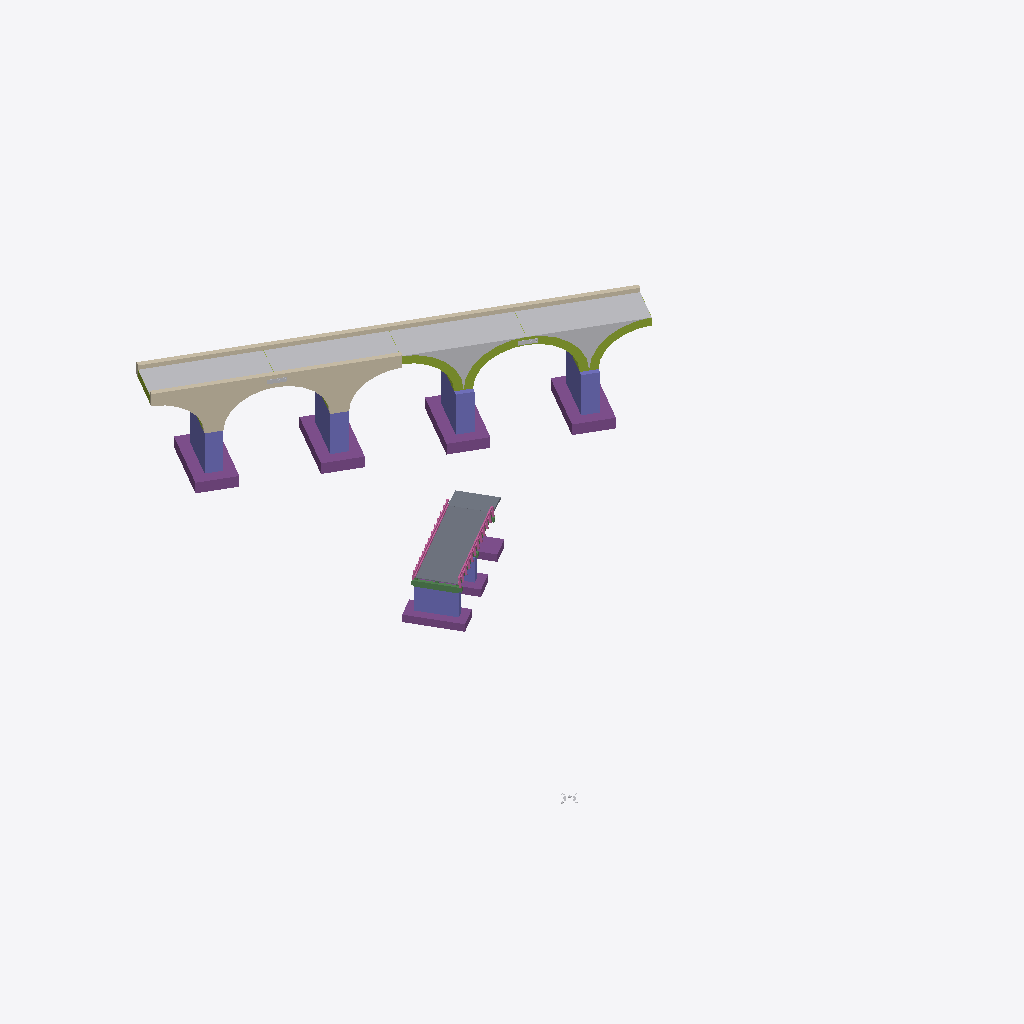
Isometric view of an IFC building model (IFC-SPF (STEP), schema IFC4, length unit millimetre), seen from the south-west, elements coloured by IFC class: 7 other elements (light grey), 7 footings (purple), 6 columns (violet), 5 members (olive), 3 walls (beige), 3 beams (green), 2 slabs (grey), 2 railings (pink).
Extent 45.4 m × 57.8 m × 11.3 m (x, y, z). Storeys (11): bridge road - abutment at -0.51 m; bridge road - abutment at -0.51 m; rail bridge - substructure at -0.00 m; railbridge - superstructure at -0.00 m; rail bridge - substructure at 0.00 m; railbridge - superstructure at 0.00 m; road rail bridge - approach at 0.24 m; road rail bridge - approach at 0.24 m; road rail bridge - deck at 0.24 m; road rail bridge - superstructure at 0.24 m; road river bridge - substructure at 0.24 m. Elements (45): 9 IfcBuildingElementProxy, 8 IfcBeam, 8 IfcMember, 7 IfcFooting, 6 IfcColumn, 3 IfcWall, 2 IfcRailing, 2 IfcSlab.

HEADER;
FILE_DESCRIPTION(('ViewDefinition [ReferenceView_V1.2]'),'2;1');
FILE_NAME('Infra-Bridge.ifc','2025-02-27T11:09:14',(''),(''),'IFC-manager for SketchUp (5.3.3)','SketchUp 2024 (24.0.594)','None');
FILE_SCHEMA(('IFC4'));
ENDSEC;
DATA;
#13=IFCPROJECT('2Ndyd$OSX7s9A04nc4lyye',#1,'ifc silly sample scene - project','Demystifying IFC with a playful scene using diverse building elements and compositions.',$,$,$,(#11),#14);
#20=IFCSITE('23sFQGRy90RxVbRHD9iSE2',#1,'environment - site','A sample scene environment, showcasing the surrounding landscape.',$,#22,$,$,.COMPLEX.,$,$,0.0,$,$);
#23=IFCSITE('1adp27B_9CUfup2ojuKOng',#1,'road parking - site','A designated parking area, providing space for vehicles.',$,#25,$,$,.PARTIAL.,$,$,0.0,$,$);
#30=IFCSITE('3pnaj3EgL1cOScZHtoQhHO',#1,'road river bridge - site','The site of the road river bridge, connecting different areas.',$,#31,$,$,.PARTIAL.,$,$,0.0,$,$);
#502=IFCSITE('2Wad9UE39Fl81buLr2dp_x',#1,'rail river bridge - site','The site of the rail river bridge, facilitating train crossings.',$,#503,$,$,.PARTIAL.,$,$,0.0,$,$);
#731=IFCSITE('1$CApj9YLCeu0YyH5TXRVh',#1,'road rail bridge - site','The site of the road rail bridge, supporting both road and rail traffic.',$,#732,$,$,.PARTIAL.,$,$,0.0,$,$);
#948=IFCSITE('2syxA9_lr7Ew2uZai3VhhS',#1,'road - site','A designated parking area, providing space for vehicles.',$,#949,$,$,.PARTIAL.,$,$,0.0,$,$);
#36=IFCBUILDING('3vzNAxKB5AJA_Ehx4miINx',#1,'road river bridge','A sturdy bridge, spanning the river and connecting roads.','girder',#38,$,$,.ELEMENT.,0.0,0.0,$);
#508=IFCBUILDING('2kjWGt90HF_gBQxs$Lsfkw',#1,'rail bridge','A strong rail bridge, supporting trains as they cross over.','arched',#510,$,$,.ELEMENT.,0.0,0.0,$);
#737=IFCBUILDING('3JNhAW3zLAmRKwMCykb3V5',#1,'rail bridge','A strong rail bridge, supporting trains as they cross over.','arched',#739,$,$,.ELEMENT.,0.0,0.0,$);
#43=IFCBUILDINGSTOREY('04kO$szQnDTAhzkZMdfItT',#1,'road rail bridge - approach','The approach to the road rail bridge, ensuring a smooth transition.','approach',#45,$,$,.COMPLEX.,242.32103870816184);
#50=IFCBUILDINGSTOREY('2x$zQFzGD8YBtZ$7H7nm4c',#1,'bridge road - abutment','A strong abutment, providing essential support for the bridge road.','abutment',#52,$,$,.PARTIAL.,-513.6789612918377);
#103=IFCBUILDINGSTOREY('2LBqtx8tXFcR8Qzu5tSZdh',#1,'road rail bridge - approach','The approach to the road rail bridge, ensuring a smooth transition.','approach',#104,$,$,.COMPLEX.,242.32103870816184);
#109=IFCBUILDINGSTOREY('2cU43jXGXEuv4mx7hSZu3S',#1,'bridge road - abutment','A strong abutment, providing essential support for the bridge road.','abutment',#111,$,$,.PARTIAL.,-513.6789612918377);
#148=IFCBUILDINGSTOREY('2r51NsY5P0QvEz_Kok7DQt',#1,'road rail bridge - deck','The deck, providing a stable surface for vehicles and trains on the road rail bridge.','deck',#149,$,$,.ELEMENT.,242.32103870816184);
#280=IFCBUILDINGSTOREY('2F86AY9Dn33gptJs5BIFJi',#1,'road rail bridge - superstructure','The superstructure, forming the main body of the road rail bridge.','superstructure',#281,$,$,.ELEMENT.,242.32103870816184);
#319=IFCBUILDINGSTOREY('1KPYb5dSn3C9_LNpDoIOdf',#1,'road river bridge - substructure','The substructure, providing essential support for the road river bridge.','substructure',#320,$,$,.ELEMENT.,242.32103870816184);
#515=IFCBUILDINGSTOREY('1NcWEJCZP2QhD3Z7Ptly6p',#1,'rail bridge - substructure','The substructure, providing essential support for the rail bridge.','substructure',#517,$,$,.ELEMENT.,0.0);
#605=IFCBUILDINGSTOREY('0NGju11I55eP2T$y1Bu15n',#1,'railbridge - superstructure','The superstructure, forming the main body of the rail bridge.','superstructure',#606,$,$,.ELEMENT.,0.0);
#744=IFCBUILDINGSTOREY('16qYo484fEuvo5B_xQN5wZ',#1,'rail bridge - substructure','The substructure, providing essential support for the rail bridge.','substructure',#746,$,$,.ELEMENT.,-2.887646E-12);
#822=IFCBUILDINGSTOREY('1hMPjN1XP3D8IpowtvIj0R',#1,'railbridge - superstructure','The superstructure, forming the main body of the rail bridge.','superstructure',#823,$,$,.ELEMENT.,-2.887646E-12);
#613=IFCWALL('064CKbgdv2$uFEsgE5j3ba',#1,'rail bridge - spandrel wall','A spandrel wall, providing structural support for the rail bridge.','solidwall',#615,#624,'454425.1027894.955995.1884275.1998465',$);
#902=IFCBUILDINGELEMENTPROXY('2vnqnmqXH4Q9vBMUebOywv',#1,'rail bridge - filler','The filling material between the arches and the bridge deck.','backfill',#903,#909,'454425.1027895.956001.1884275.1999332',$);
#910=IFCBUILDINGELEMENTPROXY('2ZYxBDA4bC$vk_U2Y8GUqS',#1,'rail bridge - filler','The filling material between the arches and the bridge deck.','backfill',#911,#917,'454425.1027895.956001.1884275.1999335',$);
#264=IFCSLAB('3ObOfBTNz2dhgWxUzdmDpl',#1,'road river bridge - bridge deck','The bridge deck, providing a stable surface for vehicles to cross the river.','floor',#270,#279,'454425.1027893.955984.1885148.955028',$);
#723=IFCBUILDINGELEMENTPROXY('1ngF1j04v49eiBUKkKO16p',#1,'rail bridge - filler','The filling material between the arches and the bridge deck.','backfill',#724,#730,'454425.1027894.955995.1884275.1999335',$);
#707=IFCBUILDINGELEMENTPROXY('1Ni63N3g9CwwsFbbNgF65B',#1,'rail bridge - filler','The filling material between the arches and the bridge deck.','backfill',#712,#722,'454425.1027894.955995.1884275.1999332',$);
#646=IFCWALL('3LTGJZ50P17x4My$lMjBSo',#1,'rail bridge - spandrel wall','A spandrel wall, providing structural support for the rail bridge.','solidwall',#647,#653,'454425.1027894.955995.1884275.1998466',$);
#851=IFCWALL('06ymNwhgjC9vHrcokNIGHx',#1,'rail bridge - spandrel wall','A spandrel wall, providing structural support for the rail bridge.','solidwall',#852,#858,'454425.1027895.956001.1884275.1998466',$);
#594=IFCFOOTING('3N1IPEdwr8ovT_ZOobkqBX',#1,'foundation - bridge rail','A solid foundation, providing support for the bridge rail.',$,#598,#604,'454425.1027894.955995.1884272.1884267.1886393',$);
#556=IFCFOOTING('3QqyCHEVDF$gkEh307F1yY',#1,'foundation - bridge rail','A solid foundation, providing support for the bridge rail.',$,#560,#569,'454425.1027894.955995.1884272.1884264.1886393',$);
#776=IFCFOOTING('1TNwPNu5vAJ8rWCr2_eafm',#1,'foundation - bridge rail','A solid foundation, providing support for the bridge rail.',$,#780,#786,'454425.1027895.956001.1884272.1884264.1886393',$);
#811=IFCFOOTING('2Q4p8yWJzFIvhoX9T$V40D',#1,'foundation - bridge rail','A solid foundation, providing support for the bridge rail.',$,#815,#821,'454425.1027895.956001.1884272.1884267.1886393',$);
#761=IFCCOLUMN('0XPURiAkzB3g2LT4CHIL$P',#1,'rail bridge - pierstem','A pierstem, providing vertical support for the bridge rail.','pierstem',#769,#775,'454425.1027895.956001.1884272.1884264.1886323',$);
#796=IFCCOLUMN('0IBSrNevj23wueInn68pOs',#1,'rail bridge - pierstem','A pierstem, providing vertical support for the bridge rail.','pierstem',#804,#810,'454425.1027895.956001.1884272.1884267.1886323',$);
#536=IFCCOLUMN('13HNHx2iHDah6c_2Ir0QFv',#1,'rail bridge - pierstem','A pierstem, providing vertical support for the bridge rail.','pierstem',#544,#553,'454425.1027894.955995.1884272.1884264.1886323',$);
#579=IFCCOLUMN('1Ov2FEORP589f6FJ7Vsjbf',#1,'rail bridge - pierstem','A pierstem, providing vertical support for the bridge rail.','pierstem',#587,#593,'454425.1027894.955995.1884272.1884267.1886323',$);
#463=IFCCOLUMN('1BTWAuNPH8_BiqEs5C5kK5',#1,'road river bridge pierstem','A sturdy pierstem, providing vertical support for the road river bridge.','pierstem',#468,#474,'454425.1027893.955984.1885152.955022.1885214',$);
#475=IFCFOOTING('0NMvtFx717oPAWTAMXwXAy',#1,'foundation - bridge road','A solid foundation, providing support for the bridge rail.',$,#479,#485,'454425.1027893.955984.1885152.955022.1886522',$);
#81=IFCSLAB('0W_tPyzHXFtwl0O2DZZAe3',#1,'bridge road - approach slab','A solid slab, ensuring a smooth transition, the bridge''s welcome mat.',$,#92,#102,'454425.1027893.955984.955026.940384',$);
#886=IFCMEMBER('0LwIg3tPb1axicmL$uibFc',#1,'rail bridge - arch segment','An arch segment, forming part of the rail bridge''s structure.','arch_segment',#887,#893,'454425.1027895.956001.1884275.1999105',$);
#870=IFCMEMBER('3Py7bxE7n5JOxOxHlYh2N3',#1,'rail bridge - arch segment','An arch segment, forming part of the rail bridge''s structure.','arch_segment',#871,#877,'454425.1027895.956001.1884275.1998900',$);
#894=IFCMEMBER('14s9MtA2T3DOZ3vc6xj1mL',#1,'rail bridge - arch segment','An arch segment, forming part of the rail bridge''s structure.','arch_segment',#895,#901,'454425.1027895.956001.1884275.1999106',$);
#878=IFCMEMBER('1hByR6f1zEWg0gFVCzqiAV',#1,'rail bridge - arch segment','An arch segment, forming part of the rail bridge''s structure.','arch_segment',#879,#885,'454425.1027895.956001.1884275.1998984',$);
#362=IFCFOOTING('1iUk9ABeL9eBJ7Sv9b$q0d',#1,'foundation - bridge road','A solid foundation, providing support for the bridge rail.',$,#366,#375,'454425.1027893.955984.1885152.955018.1886522',$);
#156=IFCRAILING('1PXj3pcJX7RgxexBEm0se9',#1,'bridge road railing','A protective railing, ensuring safety along the bridge road.','guardrail',#162,#172,'454425.1027893.955984.1885148.955012',$);
#421=IFCFOOTING('3kDaIrka18GwgJ2ayJZMBO',#1,'foundation - bridge road','A solid foundation, providing support for the bridge rail.',$,#425,#434,'454425.1027893.955984.1885152.955014.1886522',$);
#212=IFCRAILING('1lX0aCXHj46eYgtlXl_65e',#1,'bridge road railing','A protective railing, ensuring safety along the bridge road.','guardrail',#213,#222,'454425.1027893.955984.1885148.955013',$);
#116=IFCBEAM('1Rd3zGyxjCSBQhmMuxTFJ7',#1,'road river bridge - abutment support beam','A strong support beam, providing stability to the bridge abutment.','beam',#121,#130,'454425.1027893.955984.955027.940383.937728',$);
#406=IFCCOLUMN('3ul67tVf5Dl82Y_LatCAFo',#1,'road river bridge pierstem','A sturdy pierstem, providing vertical support for the road river bridge.','pierstem',#411,#420,'454425.1027893.955984.1885152.955014.1885214',$);
#689=IFCMEMBER('0mUNenrM54pwFfq2oXhCct',#1,'rail bridge - arch segment','An arch segment, forming part of the rail bridge''s structure.','arch_segment',#690,#696,'454425.1027894.955995.1884275.1999105',$);
#837=IFCBUILDINGELEMENTPROXY('0GcdwGAXbEP8fxME368hA4',#1,'road rail bridge - name sign','Ye Olde Brygge''s Timeless Plaque: A Gleaming Tribute to Bygone Eras','pictoral',#838,#847,'454425.1027895.956001.1884275.1998465.2028197',$);
#627=IFCBUILDINGELEMENTPROXY('02Q1JJaeXCofF8bu9IDYbN',#1,'road rail bridge - name sign','Ye Olde Brygge''s Timeless Plaque: A Gleaming Tribute to Bygone Eras','pictoral',#632,#642,'454425.1027894.955995.1884275.1998465.2028197',$);
#486=IFCBEAM('0sH1yiI49B6w$h$tWL2i3T',#1,'bridge road - cross girder','A robust girder, ensuring stability and support for the bridge road.','piercap',#495,#501,'454425.1027893.955984.1885152.955022.1886593',$);
#935=IFCBUILDINGELEMENTPROXY('3Fit2Fad92zf2f6aWdJtF5',#1,'geo-reference','The reference point for transforming the local engineering coordinate system into the coordinate reference system of the underlying map.','origin',#941,#947,'454425.1032696',$);
#288=IFCBEAM('1dmYPmycr2LPQju29cHK45',#1,'road river bridge - main girder','The main girder, providing essential support for the road river bridge.','girder_segment',#290,#299,'454425.1027893.955984.1885150.955006',$);
ENDSEC;
